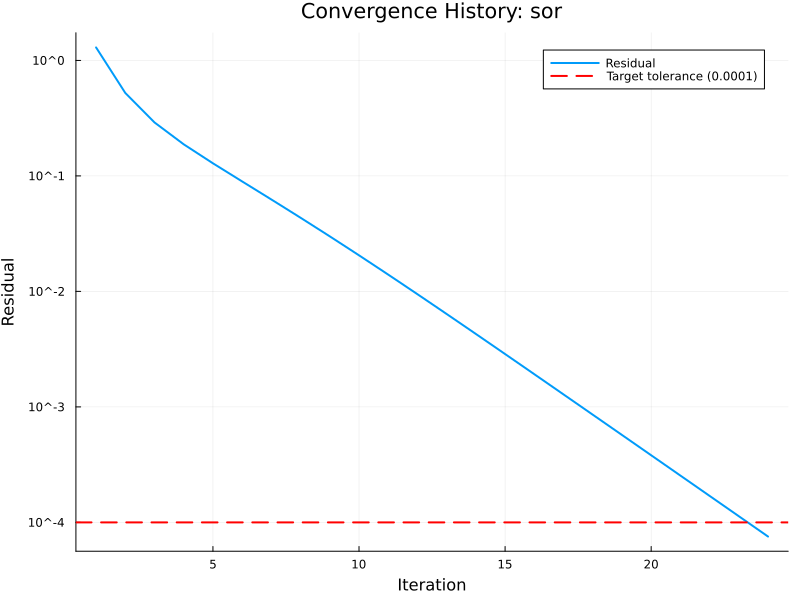

Source data for this figure (header and first rows):
# Convergence History Data
# Solver: sor
# Generated: 2025-09-05 23:55:10
Iteration, Residual
1, 1.29566671728240E+00
2, 5.22715780276545E-01
3, 2.90368325697496E-01
4, 1.87742607257285E-01
5, 1.28556650254000E-01
6, 8.95416828970127E-02
7, 6.24772486205059E-02
8, 4.34069063023624E-02
9, 2.99572541552833E-02
10, 2.05265796322557E-02
11, 1.39710036141012E-02
12, 9.45578233187209E-03
13, 6.37174122480379E-03
14, 4.27958822953296E-03
15, 2.86768685769575E-03
16, 1.91845926560139E-03
17, 1.28199211303947E-03
18, 8.56022651251993E-04
19, 5.71293791184519E-04
20, 3.81137209361149E-04
21, 2.54214612134211E-04
22, 1.69531570566389E-04
23, 1.13045746376384E-04
24, 7.53748868022007E-05
